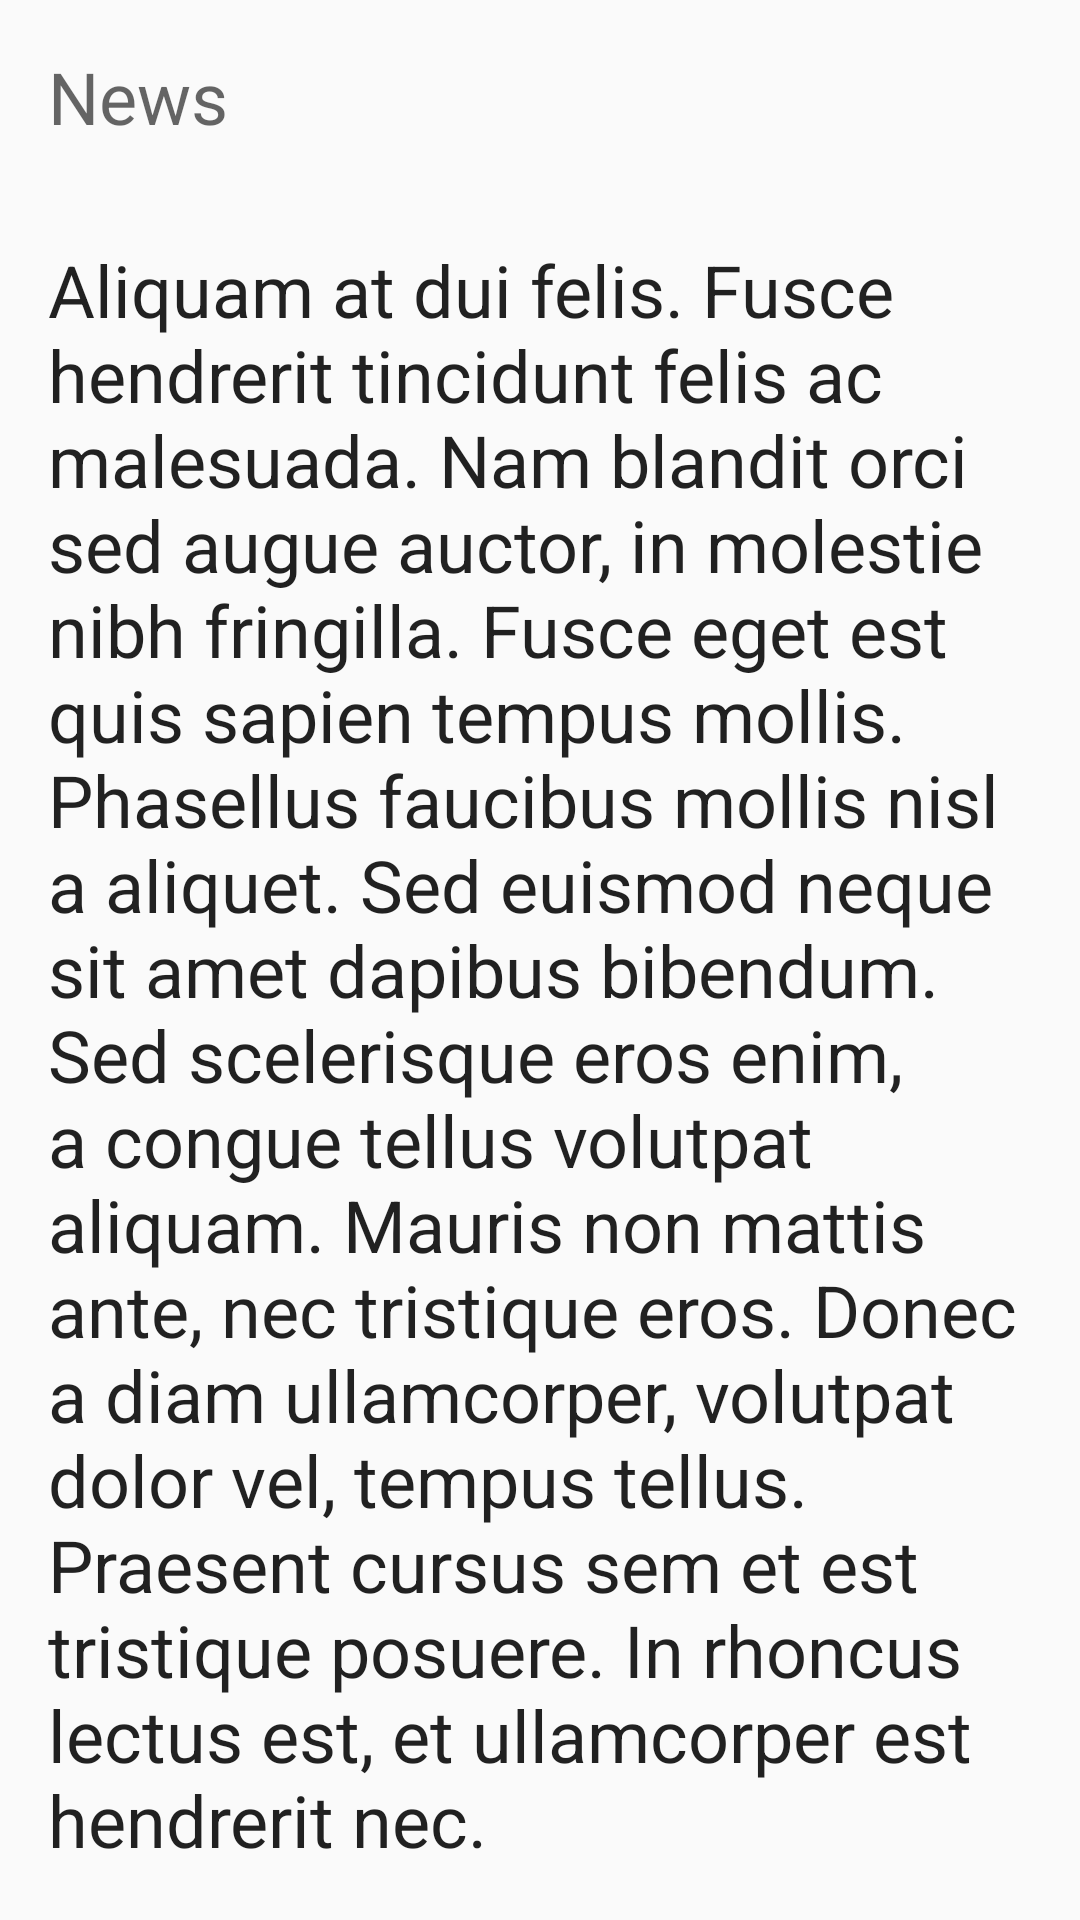

Reconstruct the res/layout file that produces this screen, plus the resources it refers to.
<!-- AndroidManifest.xml: application theme AppTheme -->
<!-- res/layout/activity_character_detail.xml -->
<?xml version="1.0" encoding="utf-8"?>
<ScrollView
    xmlns:android="http://schemas.android.com/apk/res/android"
    android:layout_height="match_parent"
    android:layout_width="match_parent">
    <RelativeLayout
        xmlns:android="http://schemas.android.com/apk/res/android"
        xmlns:tools="http://schemas.android.com/tools"
        android:layout_width="match_parent"
        android:layout_height="wrap_content"
        tools:context=".CharacterDetailActivity">

        <ImageView
            android:layout_width="match_parent"
            android:layout_height="wrap_content"
            android:id="@+id/characterImageDetail"
            android:adjustViewBounds="true"
            android:contentDescription="@string/character_image" />

        <TextView
            android:layout_width="wrap_content"
            android:layout_height="wrap_content"
            android:id="@+id/characterNameDetail"
            android:text="@string/title_placeholder"
            android:layout_alignBottom="@+id/characterImageDetail"
            android:theme="@style/Base.ThemeOverlay.AppCompat.Dark"
            android:padding="16dp"
            style="@style/CharacterDetailTitle"
            />

        <TextView
        android:layout_width="wrap_content"
        android:layout_height="wrap_content"
        android:id="@+id/characterInformationsDetail"
        android:layout_below="@+id/characterImageDetail"
        android:textColor="?android:textColorSecondary"
        android:text="@string/character_placeholder"
        android:padding="16dp"
        style="@style/CharacterDetailText"
        />

        <TextView
        android:layout_width="wrap_content"
        android:layout_height="wrap_content"
        android:id="@+id/subTitleDetail"
        android:layout_below="@+id/characterInformationsDetail"
        android:text="@string/lorem_character_detail"
        android:padding="16dp"
        style="@style/CharacterDetailText"
        />
    </RelativeLayout>
</ScrollView>
<!-- resources referenced by this layout -->
<resources>
  <string name="character_image">Sport image</string>
  <string name="character_placeholder">News</string>
  <string name="lorem_character_detail">Aliquam at dui felis. Fusce hendrerit tincidunt felis ac malesuada. Nam blandit orci sed augue auctor, in molestie nibh fringilla. Fusce eget est quis sapien tempus mollis. Phasellus faucibus mollis nisl a aliquet. Sed euismod neque sit amet dapibus bibendum. Sed scelerisque eros enim, a congue tellus volutpat aliquam. Mauris non mattis ante, nec tristique eros. Donec a diam ullamcorper, volutpat dolor vel, tempus tellus. Praesent cursus sem et est tristique posuere. In rhoncus lectus est, et ullamcorper est hendrerit nec.</string>
  <string name="title_placeholder">Title</string>
  <style name="CharacterDetailText" parent="TextAppearance.AppCompat.Headline" />
  <style name="CharacterDetailTitle" parent="TextAppearance.AppCompat.Headline" />
  <style name="AppTheme" parent="Theme.AppCompat.Light.DarkActionBar">
          
          <item name="colorPrimary">@color/colorPrimary</item>
          <item name="colorPrimaryDark">@color/colorPrimaryDark</item>
          <item name="colorAccent">@color/colorAccent</item>
      </style>
  <color name="colorPrimary">#8bc34a</color>
  <color name="colorPrimaryDark">#33691e</color>
  <color name="colorAccent">#536dfe</color>
</resources>
